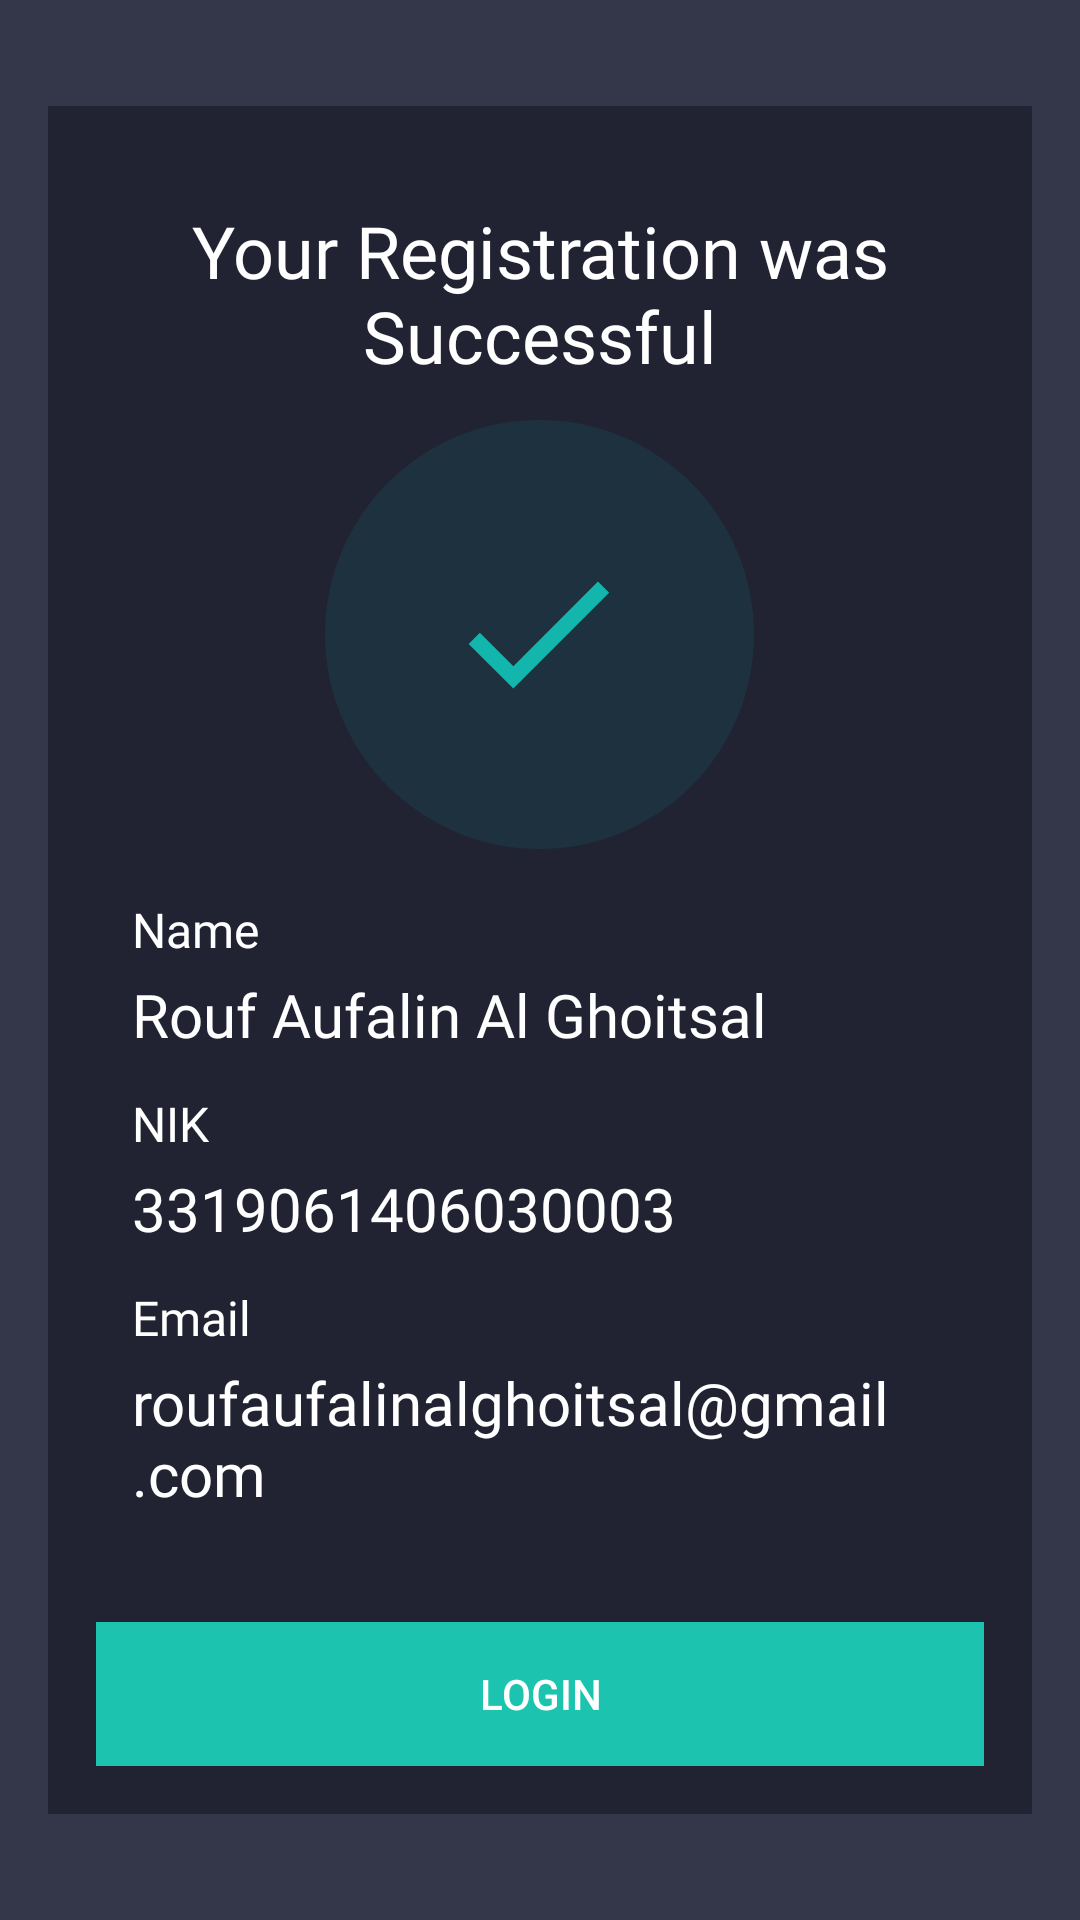

Write the Android layout XML for this screen, with the resource values it uses.
<!-- AndroidManifest.xml: application theme AppTheme -->
<!-- res/layout/activity_success.xml -->
<?xml version="1.0" encoding="utf-8"?>
<androidx.constraintlayout.widget.ConstraintLayout xmlns:android="http://schemas.android.com/apk/res/android"
    xmlns:app="http://schemas.android.com/apk/res-auto"
    android:layout_width="match_parent"
    android:orientation="vertical"
    android:layout_height="match_parent">

    <LinearLayout
        android:layout_width="match_parent"
        android:layout_height="wrap_content"
        android:layout_marginHorizontal="16dp"
        android:orientation="vertical"
        android:padding="16dp"
        android:gravity="center_horizontal"
        android:background="@color/darkBackground"
        app:layout_constraintBottom_toBottomOf="parent"
        app:layout_constraintEnd_toEndOf="parent"
        app:layout_constraintStart_toStartOf="parent"
        app:layout_constraintTop_toTopOf="parent">

        <TextView
            android:layout_width="wrap_content"
            android:layout_height="wrap_content"
            android:fontFamily="@font/lato_bold"
            android:textSize="24sp"
            android:layout_marginTop="16dp"
            android:layout_marginBottom="12dp"
            android:gravity="center"
            android:text="@string/registration_successfull"/>

        <ImageView
            android:layout_width="wrap_content"
            android:layout_height="wrap_content"
            android:src="@drawable/success"
            android:layout_marginBottom="16dp"/>

        <LinearLayout
            android:layout_width="match_parent"
            android:layout_height="wrap_content"
            android:orientation="vertical"
            android:paddingHorizontal="12dp">

            <TextView
                android:layout_width="wrap_content"
                android:layout_height="wrap_content"
                android:layout_gravity="center_vertical"
                android:fontFamily="@font/lato_bold"
                android:text="@string/name"
                android:textSize="16sp" />

            <TextView
                android:id="@+id/tv_name"
                android:layout_width="wrap_content"
                android:layout_height="wrap_content"
                android:layout_marginTop="4dp"
                android:text="@string/rouf_aufalin_al_ghoitsal"
                android:fontFamily="@font/lato_regular"
                android:textSize="20sp"/>
        </LinearLayout>

        <LinearLayout
            android:layout_width="match_parent"
            android:layout_height="wrap_content"
            android:orientation="vertical"
            android:layout_marginTop="12dp"
            android:paddingHorizontal="12dp">

            <TextView
                android:layout_width="wrap_content"
                android:layout_height="wrap_content"
                android:layout_gravity="center_vertical"
                android:fontFamily="@font/lato_bold"
                android:text="@string/nik"
                android:textSize="16sp" />

            <TextView
                android:id="@+id/tv_nik"
                android:layout_width="wrap_content"
                android:layout_height="wrap_content"
                android:layout_marginTop="4dp"
                android:text="@string/_3319061406030003"
                android:fontFamily="@font/lato_regular"
                android:textSize="20sp"/>
        </LinearLayout>

        <LinearLayout
            android:layout_width="match_parent"
            android:layout_height="wrap_content"
            android:orientation="vertical"
            android:layout_marginTop="12dp"
            android:layout_marginBottom="36dp"
            android:paddingHorizontal="12dp">

            <TextView
                android:layout_width="wrap_content"
                android:layout_height="wrap_content"
                android:layout_gravity="center_vertical"
                android:fontFamily="@font/lato_bold"
                android:text="@string/emailrek"
                android:textSize="16sp" />

            <TextView
                android:id="@+id/tv_email"
                android:layout_width="wrap_content"
                android:layout_height="wrap_content"
                android:layout_marginTop="4dp"
                android:text="@string/email"
                android:fontFamily="@font/lato_regular"
                android:textSize="20sp"/>
        </LinearLayout>


        <Button
            android:id="@+id/btn_next"
            android:layout_width="match_parent"
            android:layout_height="wrap_content"
            android:background="@color/green"
            android:text="@string/login"/>

    </LinearLayout>



</androidx.constraintlayout.widget.ConstraintLayout>
<!-- resources referenced by this layout -->
<resources>
  <color name="darkBackground">#212332</color>
  <color name="green">#1CC4B0</color>
  <!-- drawable success (drawable) -->
  <vector xmlns:android="http://schemas.android.com/apk/res/android"
      android:width="143dp"
      android:height="143dp"
      android:viewportWidth="143"
      android:viewportHeight="143">
    <path
        android:pathData="M71.5,71.5m-71.5,0a71.5,71.5 0,1 1,143 0a71.5,71.5 0,1 1,-143 0"
        android:fillColor="#13B6AC"
        android:fillAlpha="0.1"/>
    <path
        android:pathData="M62.79,82.08L51.61,70.9L47.89,74.63L62.79,89.52L94.71,57.6L90.99,53.87L62.79,82.08Z"
        android:fillColor="#13B6AC"/>
  </vector>
  <string name="_3319061406030003">3319061406030003</string>
  <string name="email">roufaufalinalghoitsal@gmail.com</string>
  <string name="emailrek">Email</string>
  <string name="login">Login</string>
  <string name="name">Name</string>
  <string name="nik">NIK</string>
  <string name="registration_successfull">Your Registration was Successful</string>
  <string name="rouf_aufalin_al_ghoitsal">Rouf Aufalin Al Ghoitsal</string>
  <style name="AppTheme" parent="Theme.AppCompat.Light.NoActionBar">
          
          <item name="colorPrimary">@color/darkBackground</item>
          <item name="colorPrimaryDark">@color/darkBackground</item>
          <item name="colorAccent">@color/green</item>
          <item name="android:windowBackground">@color/lightBackground</item>
          <item name="android:textColor">@color/white</item>
          <item name="android:textColorPrimary">@color/lightText</item>
  
      </style>
  <color name="lightBackground">#34374A</color>
  <color name="white">#FFFFFFFF</color>
  <color name="lightText">#FFFFFF</color>
</resources>
